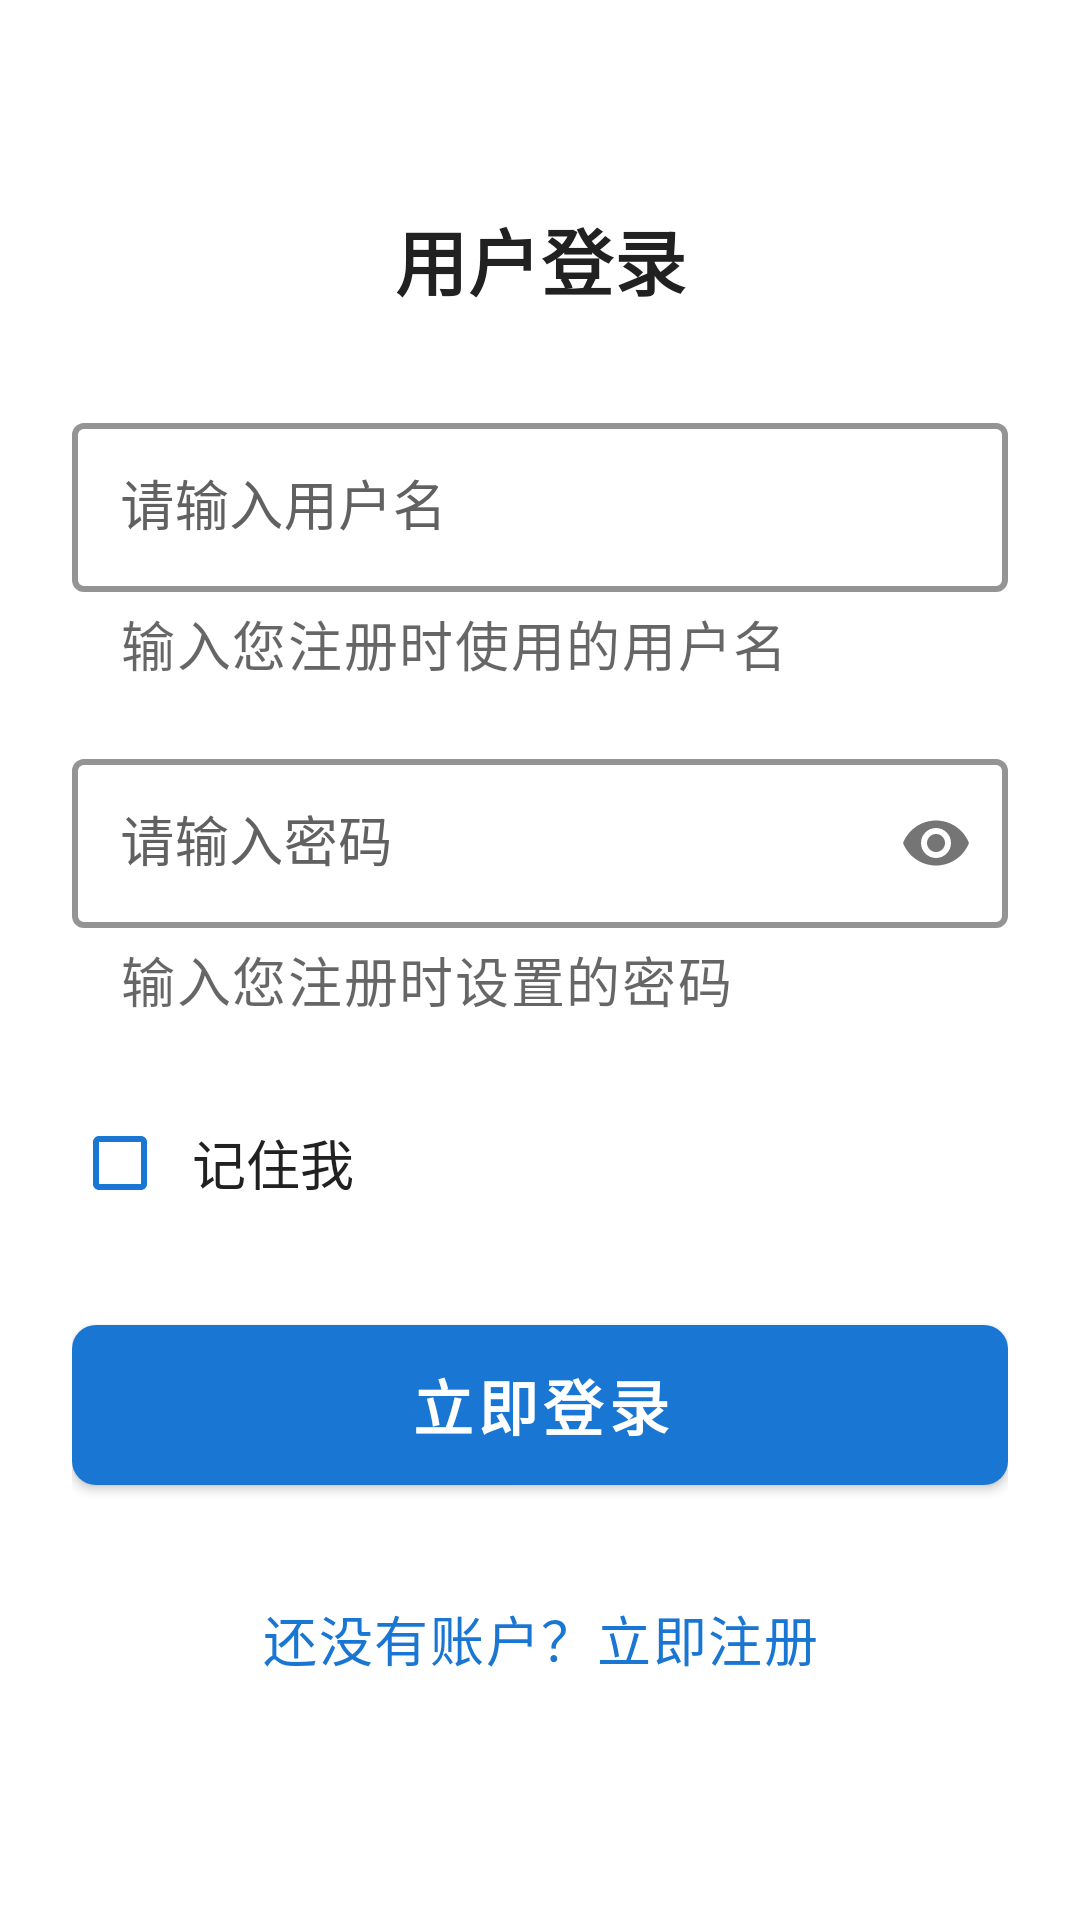

Write the Android layout XML for this screen, with the resource values it uses.
<!-- AndroidManifest.xml: application theme Theme.MedicationReminders -->
<!-- res/layout/activity_login.xml -->
<?xml version="1.0" encoding="utf-8"?>
<RelativeLayout xmlns:android="http://schemas.android.com/apk/res/android"
    xmlns:app="http://schemas.android.com/apk/res-auto"
    android:layout_width="match_parent"
    android:layout_height="match_parent"
    android:padding="24dp"
    android:background="@color/high_contrast_background">

    
    <LinearLayout
        android:id="@+id/llMainContent"
        android:layout_width="match_parent"
        android:layout_height="wrap_content"
        android:layout_centerInParent="true"
        android:orientation="vertical">

        
        <TextView
            android:id="@+id/tvTitle"
            style="@style/ElderlyFriendlyTitle"
            android:layout_width="match_parent"
            android:layout_height="wrap_content"
            android:text="用户登录"
            android:textSize="24sp"
            android:gravity="center"
            android:layout_marginBottom="32dp"
            android:contentDescription="用户登录页面标题" />

        
        <com.google.android.material.textfield.TextInputLayout
            android:id="@+id/tilUsername"
            style="@style/ElderlyFriendlyTextInputLayout"
            android:layout_width="match_parent"
            android:layout_height="wrap_content"
            android:layout_marginBottom="20dp"
            android:hint="请输入用户名"
            app:helperText="输入您注册时使用的用户名"
            app:helperTextTextAppearance="@style/ElderlyFriendlyText">

            <com.google.android.material.textfield.TextInputEditText
                android:id="@+id/etUsername"
                style="@style/ElderlyFriendlyEditText"
                android:layout_width="match_parent"
                android:layout_height="wrap_content"
                android:inputType="text"
                android:maxLength="20"
                android:contentDescription="用户名输入框" />

        </com.google.android.material.textfield.TextInputLayout>

        
        <com.google.android.material.textfield.TextInputLayout
            android:id="@+id/tilPassword"
            style="@style/ElderlyFriendlyTextInputLayout"
            android:layout_width="match_parent"
            android:layout_height="wrap_content"
            android:layout_marginBottom="24dp"
            android:hint="请输入密码"
            app:helperText="输入您注册时设置的密码"
            app:helperTextTextAppearance="@style/ElderlyFriendlyText"
            app:passwordToggleEnabled="true"
            app:passwordToggleContentDescription="显示或隐藏密码">

            <com.google.android.material.textfield.TextInputEditText
                android:id="@+id/etPassword"
                style="@style/ElderlyFriendlyEditText"
                android:layout_width="match_parent"
                android:layout_height="wrap_content"
                android:inputType="textPassword"
                android:maxLength="20"
                android:contentDescription="密码输入框" />

        </com.google.android.material.textfield.TextInputLayout>

        
        <CheckBox
            android:id="@+id/cbRememberMe"
            style="@style/ElderlyFriendlyCheckBox"
            android:layout_width="match_parent"
            android:layout_height="wrap_content"
            android:text="记住我"
            android:layout_marginBottom="24dp"
            android:contentDescription="勾选后下次登录时自动填充用户名和密码" />

        
        <com.google.android.material.button.MaterialButton
            android:id="@+id/btnLogin"
            style="@style/ElderlyFriendlyButton"
            android:layout_width="match_parent"
            android:layout_height="wrap_content"
            android:text="立即登录"
            android:minHeight="56dp"
            android:layout_marginBottom="20dp"
            android:contentDescription="点击登录到您的账户" />

        
        <ProgressBar
            android:id="@+id/progressBar"
            android:layout_width="48dp"
            android:layout_height="48dp"
            android:layout_gravity="center"
            android:layout_marginBottom="20dp"
            android:visibility="gone"
            android:contentDescription="正在处理登录信息" />

        
        <TextView
            android:id="@+id/tvRegisterLink"
            style="@style/ElderlyFriendlyLinkText"
            android:layout_width="match_parent"
            android:layout_height="wrap_content"
            android:text="还没有账户？立即注册"
            android:gravity="center"
            android:padding="12dp"
            android:contentDescription="点击跳转到注册页面" />

    </LinearLayout>

    
    <TextView
        android:id="@+id/tvMessage"
        style="@style/ElderlyFriendlyText"
        android:layout_width="match_parent"
        android:layout_height="wrap_content"
        android:layout_alignParentBottom="true"
        android:layout_marginBottom="24dp"
        android:gravity="center"
        android:visibility="gone"
        android:padding="12dp"
        android:background="@drawable/message_background"
        android:contentDescription="登录状态提示信息" />

</RelativeLayout>
<!-- resources referenced by this layout -->
<resources>
  <color name="high_contrast_background">#FFFFFFFF</color>
  <!-- drawable message_background (drawable) -->
  <?xml version="1.0" encoding="utf-8"?>
  <shape xmlns:android="http://schemas.android.com/apk/res/android"
      android:shape="rectangle">
      <corners android:radius="8dp" />
      <stroke
          android:width="1dp"
          android:color="@color/high_contrast_text_secondary" />
      <solid android:color="@color/high_contrast_surface" />
      <padding
          android:left="12dp"
          android:top="8dp"
          android:right="12dp"
          android:bottom="8dp" />
  </shape>
  <style name="ElderlyFriendlyButton" parent="Widget.MaterialComponents.Button">
          <item name="android:textSize">20sp</item>
          <item name="android:textStyle">bold</item>
          <item name="android:minHeight">48dp</item>
          <item name="android:paddingTop">12dp</item>
          <item name="android:paddingBottom">12dp</item>
          <item name="backgroundTint">@color/high_contrast_primary</item>
          <item name="android:textColor">@color/white</item>
          <item name="cornerRadius">8dp</item>
      </style>
  <style name="ElderlyFriendlyCheckBox">
          <item name="android:textSize">18sp</item>
          <item name="android:textColor">@color/high_contrast_text_primary</item>
          <item name="android:minHeight">48dp</item>
          <item name="android:paddingStart">8dp</item>
          <item name="android:paddingEnd">8dp</item>
          <item name="android:buttonTint">@color/high_contrast_primary</item>
          <item name="android:background">?android:attr/selectableItemBackground</item>
      </style>
  <style name="ElderlyFriendlyEditText" parent="Widget.MaterialComponents.TextInputEditText.OutlinedBox">
          <item name="android:textSize">18sp</item>
          <item name="android:textColor">@color/high_contrast_text_primary</item>
          <item name="android:minHeight">48dp</item>
          <item name="android:paddingTop">16dp</item>
          <item name="android:paddingBottom">16dp</item>
      </style>
  <style name="ElderlyFriendlyLinkText" parent="ElderlyFriendlyText">
          <item name="android:textColor">@color/high_contrast_primary</item>
          <item name="android:minHeight">48dp</item>
          <item name="android:background">?android:attr/selectableItemBackground</item>
          <item name="android:clickable">true</item>
          <item name="android:focusable">true</item>
      </style>
  <style name="ElderlyFriendlyText" parent="TextAppearance.MaterialComponents.Body1">
          <item name="android:textSize">18sp</item>
          <item name="android:textColor">@color/high_contrast_text_primary</item>
          <item name="android:lineSpacingExtra">4dp</item>
      </style>
  <style name="ElderlyFriendlyTextInputLayout" parent="Widget.MaterialComponents.TextInputLayout.OutlinedBox">
          <item name="android:textColorHint">@color/hint_text_color</item>
          <item name="boxStrokeColor">@color/input_focus_color</item>
          <item name="boxStrokeWidth">2dp</item>
          <item name="boxStrokeWidthFocused">3dp</item>
          <item name="hintTextColor">@color/high_contrast_primary</item>
      </style>
  <style name="ElderlyFriendlyTitle" parent="TextAppearance.MaterialComponents.Headline6">
          <item name="android:textSize">20sp</item>
          <item name="android:textColor">@color/high_contrast_text_primary</item>
          <item name="android:textStyle">bold</item>
      </style>
  <color name="high_contrast_text_secondary">#FF757575</color>
  <color name="high_contrast_surface">#FFFFFFFF</color>
  <color name="high_contrast_primary">#FF1976D2</color>
  <color name="white">#FFFFFFFF</color>
  <color name="high_contrast_text_primary">#FF212121</color>
  <color name="hint_text_color">#FF616161</color>
  <color name="input_focus_color">#FF1976D2</color>
  <color name="high_contrast_primary_dark">#FF0D47A1</color>
  <color name="high_contrast_accent">#FF2196F3</color>
  <color name="error_color">#FFD32F2F</color>
</resources>
